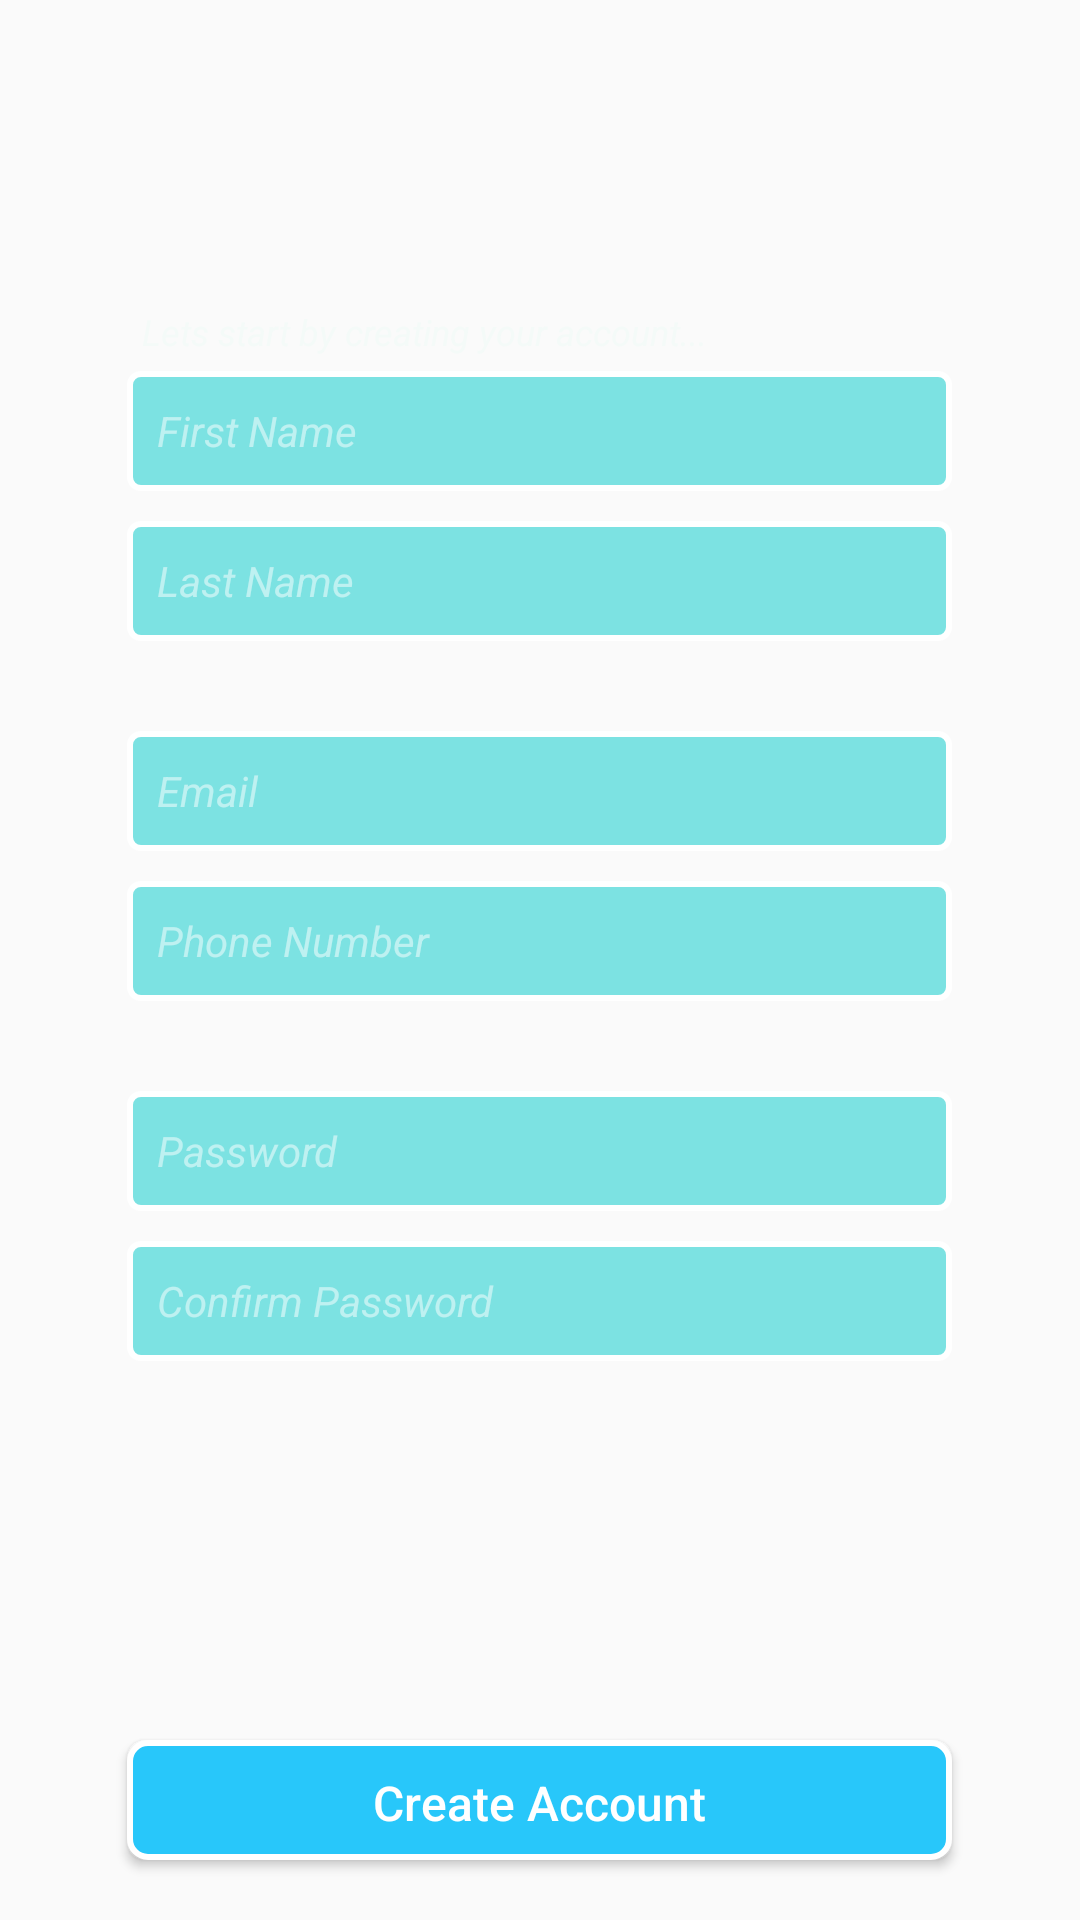

Write the Android layout XML for this screen, with the resource values it uses.
<!-- AndroidManifest.xml: application theme AppTheme -->
<!-- res/layout/fragment_createaccount.xml -->
<?xml version="1.0" encoding="utf-8"?>
<RelativeLayout
    xmlns:android="http://schemas.android.com/apk/res/android"
    xmlns:app="http://schemas.android.com/apk/res-auto"
    xmlns:tools="http://schemas.android.com/tools"
    android:layout_width="match_parent"
    android:layout_height="match_parent"
    tools:context=".CreateAccountActivity">

    <RelativeLayout
        android:layout_width="match_parent"
        android:layout_height="match_parent"
        android:layout_alignParentTop="true"
        android:layout_above="@+id/createAccountButton">

        <LinearLayout
            android:layout_width="wrap_content"
            android:layout_height="wrap_content"
            android:orientation="vertical"
            android:layout_centerInParent="true">

            <TextView
                android:id="@+id/createAccountText"
                android:layout_width="wrap_content"
                android:layout_height="wrap_content"
                android:text="Lets start by creating your account..."
                android:textSize="12dp"
                android:textStyle="italic"
                android:textColor="@color/offwhite"
                android:background="#0000"
                android:layout_marginLeft="5dp"/>

            <EditText
                android:id="@+id/createAccountFirstName"
                android:layout_width="275dp"
                android:layout_height="40dp"
                android:hint="First Name"
                android:textColorHint="@color/hintTextColor"
                android:textSize="14dp"
                android:textStyle="italic"
                android:textColor="@color/white"
                android:inputType="textPersonName"
                android:background="@drawable/start_field"
                android:layout_gravity="center"
                android:layout_marginTop="5dp"
                android:layout_marginBottom="5dp"/>

            <EditText
                android:id="@+id/createAccountLastName"
                android:layout_width="275dp"
                android:layout_height="40dp"
                android:hint="Last Name"
                android:textColorHint="@color/hintTextColor"
                android:textSize="14dp"
                android:textStyle="italic"
                android:textColor="@color/white"
                android:inputType="textPersonName"
                android:background="@drawable/start_field"
                android:layout_gravity="center"
                android:layout_marginTop="5dp"
                android:layout_marginBottom="25dp"/>

            <EditText
                android:id="@+id/createAccountEmail"
                android:layout_width="275dp"
                android:layout_height="40dp"
                android:hint="Email"
                android:textColorHint="@color/hintTextColor"
                android:textSize="14dp"
                android:textStyle="italic"
                android:textColor="@color/white"
                android:inputType="textEmailAddress"
                android:background="@drawable/start_field"
                android:layout_gravity="center"
                android:layout_marginTop="5dp"
                android:layout_marginBottom="5dp"/>

            <EditText
                android:id="@+id/createAccountPhone"
                android:layout_width="275dp"
                android:layout_height="40dp"
                android:hint="Phone Number"
                android:textColorHint="@color/hintTextColor"
                android:textSize="14dp"
                android:textStyle="italic"
                android:textColor="@color/white"
                android:inputType="phone"
                android:background="@drawable/start_field"
                android:layout_gravity="center"
                android:layout_marginTop="5dp"
                android:layout_marginBottom="25dp"/>

            <EditText
                android:id="@+id/createAccountPassword"
                android:layout_width="275dp"
                android:layout_height="40dp"
                android:hint="Password"
                android:textColorHint="@color/hintTextColor"
                android:textSize="14dp"
                android:textStyle="italic"
                android:textColor="@color/white"
                android:inputType="textPassword"
                android:background="@drawable/start_field"
                android:layout_gravity="center"
                android:layout_marginTop="5dp"
                android:layout_marginBottom="5dp"/>

            <EditText
                android:id="@+id/createAccountPasswordConfirm"
                android:layout_width="275dp"
                android:layout_height="40dp"
                android:hint="Confirm Password"
                android:textColorHint="@color/hintTextColor"
                android:textSize="14dp"
                android:textStyle="italic"
                android:textColor="@color/white"
                android:inputType="textPassword"
                android:background="@drawable/start_field"
                android:layout_gravity="center"
                android:layout_marginTop="5dp"
                android:layout_marginBottom="5dp"/>

            <TextView
                android:id="@+id/createAccountfeedback"
                android:layout_width="wrap_content"
                android:layout_height="wrap_content"
                android:text=""
                android:textSize="14dp"
                android:textStyle="italic"
                android:textColor="@color/offwhite"
                android:background="#0000"
                android:layout_marginLeft="5dp"/>

        </LinearLayout>

    </RelativeLayout>

    <Button
        android:id="@+id/createAccountButton"
        android:layout_width="275dp"
        android:layout_height="40dp"
        android:textAllCaps="false"
        android:text="Create Account"
        android:textSize="16dp"
        android:textColor="@color/white"
        android:background="@drawable/start_button"
        android:layout_centerInParent="true"
        android:layout_marginBottom="20dp"
        android:layout_alignParentBottom="true"
        android:onClick="createAccount"/>

</RelativeLayout>
<!-- resources referenced by this layout -->
<resources>
  <color name="hintTextColor">#80FFFFFF</color>
  <color name="offwhite">#f4faf8</color>
  <color name="white">#ffffff</color>
  <!-- drawable start_button (drawable) -->
  <?xml version="1.0" encoding="utf-8"?>
  <selector xmlns:android="http://schemas.android.com/apk/res/android">
      <item android:state_pressed="true">
          <shape>
              <solid
                  android:color="#d3f2fc"/>
              <stroke
                  android:width="2dp"
                  android:color="@color/white" />
              <corners
                  android:radius="6dp" />
              <padding
                  android:left="10dp"
                  android:top="10dp"
                  android:right="10dp"
                  android:bottom="10dp" />
          </shape>
      </item>
  
      <item>
          <shape>
              <solid
                  android:color="#28c7fa"/>
              <stroke
                  android:width="2dp"
                  android:color="@color/white" />
              <corners
                  android:radius="6dp" />
              <padding
                  android:left="10dp"
                  android:top="10dp"
                  android:right="10dp"
                  android:bottom="10dp" />
          </shape>
      </item>
  </selector>
  <!-- drawable start_field (drawable) -->
  <?xml version="1.0" encoding="utf-8"?>
  <selector xmlns:android="http://schemas.android.com/apk/res/android">
      <item>
          <shape>
              <solid
                  android:color="#8000CCCC"/>
              <stroke
                  android:width="2dp"
                  android:color="@color/white" />
              <corners
                  android:radius="3.5dp" />
              <padding
                  android:left="10dp"
                  android:top="10dp"
                  android:right="10dp"
                  android:bottom="10dp" />
          </shape>
      </item>
  </selector>
  <style name="AppTheme" parent="Theme.AppCompat.Light.DarkActionBar">
          
          <item name="colorPrimary">@color/black</item>
          <item name="colorPrimaryDark">@color/black</item>
          <item name="colorAccent">@color/black</item>
      </style>
  <color name="black">#000000</color>
</resources>
